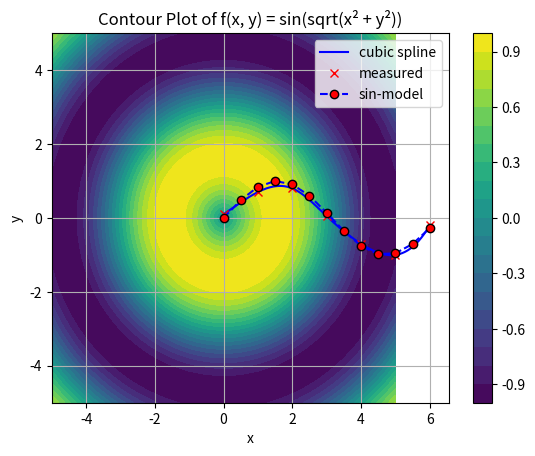
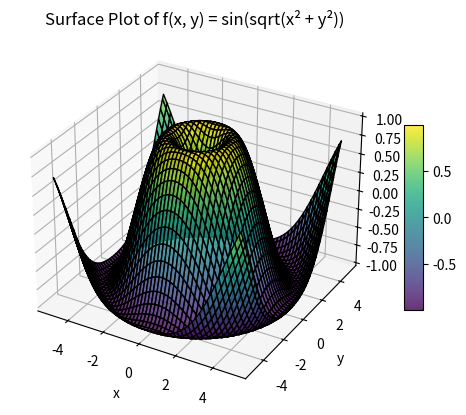

Generate these figures, in order, with matplotlib:
# [redacted]

"""
This snippet is about plotting and basic data types needed in numpy/scipy.

Teaching focus
  - np.array
  - CubicSpline
  - plot

NumPy
  - Core Purpose: NumPy is the foundation for numerical computations in
    Python.
  - It provides basic tools for working with arrays, performing element-wise
    mathematical operations, and leveraging efficient data storage.

SciPy
  - Core Purpose: SciPy builds on NumPy and offers additional advanced
    numerical computing functionality.
  - It is designed for more specialized tasks like optimization, statistics,
    advanced linear algebra, signal processing, and more.

Content
  - scipy.stats: Statistics, probability distributions, hypothesis testing
  - scipy.optimize: Solvers for root-finding, curve fitting, minimization
  - scipy.integrate: Numerical integration (quad, odeint)
  - scipy.interpolate: Interpolation for missing data, or function approximation
  - scipy.fft: Fast Fourier Transforms
  - scipy.signal: Signal processing (filters, convolutions)
  - scipy.linalg: Linear algebra (extends numpy.linalg)
  - scipy.sparse: parse matrices and solvers
  - scipy.spatial: Spatial algorithms (KDTree, distances, Delaunay)
  - scipy.ndimage: Image processing and filtering
  - scipy.cluster: Clustering algorithms (hierarchical, k-means)

Preparations
  - virtual environment activated and libs installed, here:
        pip install scipy
"""

import numpy as np
import matplotlib.pyplot as plt
# from mpl_toolkits.mplot3d import Axes3D
from scipy.interpolate import CubicSpline

def basic_data_types():
    """ prepare data """
    print("\nbasic_data_types\n================")

    b = np.array([0, 1, 2])                 # vector, 1d array
    A = np.array([                          # matrix, 2d array
        [1, 2, 3],
        [0, 1, 4],
        [5, 6, 0]
    ])
    print(f" 1| {b=}\n    {A=}")

    x1d = np.linspace(0, 2, 5)              # [0,2] with 5 steps
    y1d = np.square(x1d)                    # vectorized square function
    print(f" 2| {x1d=}\n    {y1d=}")

    x2d, y2d = np.meshgrid(x1d, y1d)        # a 2D grid
    print(f" 3| {x2d=}\n    {y2d=}")


def plot_1d_data():
    """ plot 1d data """
    print("\nplot_1d_data\n============")

    # noisy measurements
    x_data = np.array([0, 1, 2, 3, 4, 5, 6])
    y_data = np.array([0.1, 0.7, 0.8, 0.05, -0.7, -1.0, -0.2])

    cs = CubicSpline(x_data, y_data)
    x_fine = np.linspace(0, 6, 300)
    y_fine = cs(x_fine)
    # first two plots
    plt.plot(x_fine, y_fine, color='blue', label='cubic spline')
    plt.plot(x_data, y_data, 'x', color='red', label='measured')

    x1d = np.linspace(0, 6, 13)
    y1d = np.sin(x1d)                       # y1d = [math.sin(x) for x in x1d]
    # third plot
    plt.plot(x1d, y1d, marker='o', linestyle='--', color='blue', label='sin-model', markerfacecolor='red', markeredgecolor='black')

    # plot properties
    plt.title("curves")
    plt.xlabel("x")
    plt.ylabel("y")
    plt.grid(True)
    plt.legend()
    plt.show()                              # this can be shown in PyCharm


def plot_2d_data():
    """ plot 2d data """
    print("\nplot_data\n=========")

    def f(x, y):                            # R^2 -> R
        return np.sin(np.sqrt(x**2 + y**2))

    x = np.linspace(-5, 5, 100)
    y = np.linspace(-5, 5, 100)
    X, Y = np.meshgrid(x, y)                # X,Y 2D grids
    Z = f(X, Y)                             # values on the grid

    # Contour Plot: shows curves (contour lines) that connect points with the
    # same value on the surface

    contour = plt.contourf(X, Y, Z, cmap="viridis", levels=20)
    plt.colorbar(contour)
    plt.title("Contour Plot of f(x, y) = sin(sqrt(x² + y²))")
    plt.xlabel("x")
    plt.ylabel("y")
    plt.grid(True)
    # no legend
    plt.show()


    # Surface Plot: a three-dimensional (3D) visualization that is used to
    # display a surface, represented by a mathematical function,
    # over a defined two-dimensional grid

    fig = plt.figure()                          # container for the plot
    ax = fig.add_subplot(111, projection='3d')  # adds subplot; the `111` specifies 1 row, 1 col., and 1st subplot
    surface = ax.plot_surface(X, Y, Z, cmap="viridis", edgecolor='k', alpha=0.8)
    fig.colorbar(surface, ax=ax, shrink=0.5, aspect=10)
    ax.set_title("Surface Plot of f(x, y) = sin(sqrt(x² + y²))")
    ax.set_xlabel("x")
    ax.set_ylabel("y")
    ax.set_zlabel("f(x, y)")
    plt.show()


if __name__ == '__main__':
    basic_data_types()
    plot_1d_data()
    plot_2d_data()
